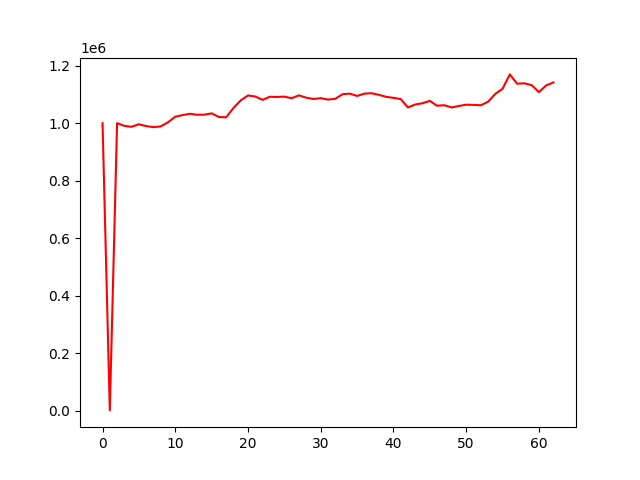

The data file committed next to this chart (first rows):
account_value, date, daily_return
1000000, 2020-07-02, 
528.6, 2020-07-03, -0.9995
1000084, 2020-07-06, 1891
990672, 2020-07-07, -0.009411
987596, 2020-07-08, -0.003105
996253, 2020-07-09, 0.008765
989932, 2020-07-10, -0.006345
986328, 2020-07-13, -0.00364
988907, 2020-07-14, 0.002615
1003042, 2020-07-15, 0.01429
1022500, 2020-07-16, 0.0194
1028191, 2020-07-17, 0.005566
1032842, 2020-07-20, 0.004523
1029429, 2020-07-21, -0.003304
1029648, 2020-07-22, 0.0002122
1034286, 2020-07-23, 0.004505
1021596, 2020-07-24, -0.01227
1020380, 2020-07-27, -0.00119
1052815, 2020-07-28, 0.03179
1079314, 2020-07-29, 0.02517
1096560, 2020-07-30, 0.01598
1092988, 2020-07-31, -0.003258
1081134, 2020-08-03, -0.01085
1092003, 2020-08-04, 0.01005
1091303, 2020-08-05, -0.0006409
1092449, 2020-08-06, 0.00105
1086990, 2020-08-07, -0.004997
1096936, 2020-08-10, 0.009151
1088789, 2020-08-11, -0.007427
1084237, 2020-08-12, -0.004181
1087082, 2020-08-13, 0.002624
1082193, 2020-08-14, -0.004498
1084814, 2020-08-17, 0.002422
1100950, 2020-08-18, 0.01487
1102796, 2020-08-19, 0.001677
1094793, 2020-08-20, -0.007257
1102803, 2020-08-21, 0.007317
1104432, 2020-08-24, 0.001477
1098693, 2020-08-25, -0.005196
1091759, 2020-08-26, -0.006312
1088178, 2020-08-27, -0.00328
1084003, 2020-08-28, -0.003836
1054722, 2020-08-31, -0.02701
1065031, 2020-09-01, 0.009774
1069451, 2020-09-02, 0.00415
1077713, 2020-09-03, 0.007726
1060827, 2020-09-04, -0.01567
1062571, 2020-09-07, 0.001644
1054670, 2020-09-08, -0.007436
1059990, 2020-09-09, 0.005045
1064402, 2020-09-10, 0.004162
1063841, 2020-09-11, -0.0005269
1062272, 2020-09-14, -0.001475
1074443, 2020-09-15, 0.01146
1101916, 2020-09-16, 0.02557
1119655, 2020-09-17, 0.0161
1169846, 2020-09-18, 0.04483
1137478, 2020-09-21, -0.02767
1138830, 2020-09-22, 0.001188
1132421, 2020-09-23, -0.005627
... 3 more rows
